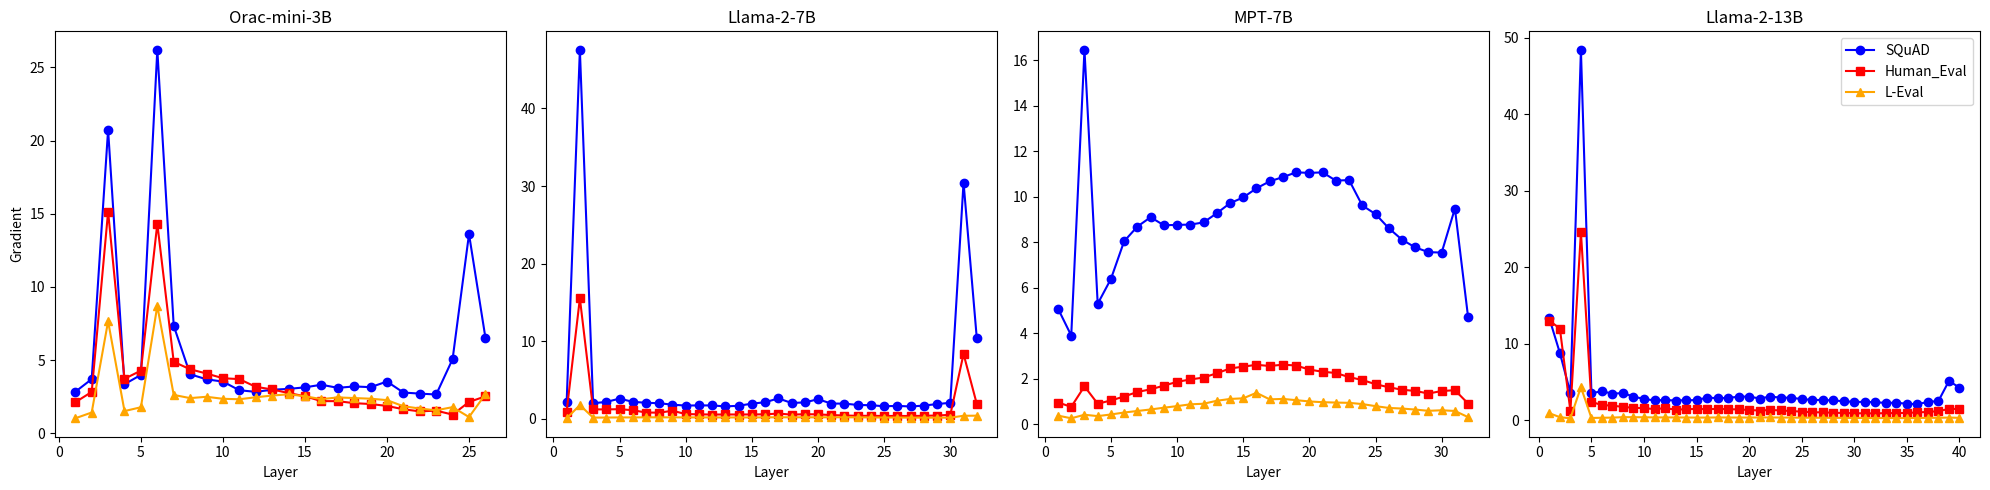

Python code for this plot: (Note: this script raises an exception after producing the figure.)
import matplotlib.pyplot as plt

# 准备数据
x_3B = [1, 2, 3, 4, 5, 6, 7, 8, 9, 10, 11,12,13,14,15,16,17,18,19,20,21,22,23,24,25,26]
x_7B = [1, 2, 3, 4, 5, 6, 7, 8, 9, 10, 11,12,13,14,15,16,17,18,19,20,21,22,23,24,25,26,27,28,29,30,31,32]
x_13B =[1, 2, 3, 4, 5, 6, 7, 8, 9, 10, 11,12,13,14,15,16,17,18,19,20,21,22,23,24,25,26,27,28,29,30,31,32,33,34,35,36,37,38,39,40]

# Orac-mini-7b
orac_squad = [2.828710556,3.693105698,20.73476028,3.346134424,3.983972788,26.2015152,7.341183186,4.028230667,3.681231499,3.526641369,2.934780359,2.825381279,2.969557285,3.027013063,3.132344961,3.311887503,3.098977566,3.194712877,3.14571166,3.529330492,2.777993441,2.7050035,2.644138575,5.062233925,13.60564327,6.531496048]
orac_human = [2.114317179,2.81964469,15.14116383,3.717904329,4.274976254,14.31669807,4.876971722,4.367607594,4.077774525,3.756533384,3.694734573,3.168257475,2.991127729,2.741035938,2.524398088,2.191411257,2.188722372,2.051900864,1.992317796,1.863176465,1.635028481,1.491367102,1.541322231,1.268924236,2.133562326,2.517280579]
orac_leval = [1.018051267,1.413890481,7.649412632,1.510473251,1.773756623,8.696953773,2.616369963,2.396814346,2.488417387,2.350079536,2.319010496,2.455883741,2.570932865,2.659776211,2.524212122,2.326835871,2.443037033,2.400454283,2.35785532,2.259550571,1.841011167,1.68588984,1.56377697,1.780890822,1.102864981,2.660254955]
# llama-2-7b
llama2_squad = [2.158285856,47.56196213,2.019146204,2.187242985,2.612125397,2.198868036,2.079209089,2.017631769,1.829916596,1.718256235,1.738614678,1.733260751,1.609779358,1.689873457,1.967872858,2.144301891,2.641048908,2.052549839,2.123777151,2.534819603,1.975168228,1.969681144,1.794150114,1.761492014,1.629718542,1.676641822,1.599323869,1.714984536,1.912741065,2.073814631,30.45705414,10.41917133]
llama2_human = [0.947417319,15.53196239,1.224878073,1.226696849,1.247061372,1.120850921,0.818275928,0.805368602,1.048214316,0.622434616,0.589221358,0.561399043,0.571805656,0.565781891,0.575436652,0.592146993,0.684243441,0.551990747,0.605109513,0.583545625,0.494162649,0.436878711,0.397335202,0.397278935,0.37614581,0.382283092,0.37070924,0.39726004,0.434845388,0.5208413,8.36736393,1.938635945]
llama2_leval = [0.077218808,1.778969049,0.16611217,0.173663914,0.188970193,0.189613715,0.200396925,0.201481372,0.19808583,0.191236123,0.193290368,0.1887656,0.1845496,0.189673305,0.187432617,0.194882914,0.211444736,0.207072899,0.207298905,0.203577206,0.210642904,0.204151526,0.199811146,0.184656501,0.178586274,0.171350986,0.164723694,0.158538967,0.155470476,0.160764903,0.402021199,0.414945394]
# MPT-7B
mpt_squad = [5.091772556,3.907046556,16.46999931,5.303633213,6.394834995,8.054897308,8.697392464,9.109886169,8.754551888,8.772591591,8.784472466,8.880475044,9.282811165,9.725057602,9.977891922,10.38008022,10.68528175,10.87352371,11.08026981,11.05897331,11.07866478,10.71813869,10.74128914,9.624519348,9.246968269,8.626493454,8.121801376,7.78276825,7.573647499,7.554637909,9.491134644,4.701910973]
mpt_human = [0.963164806,0.77412945,1.675003648,0.910500348,1.053707957,1.227602959,1.428205013,1.543028593,1.704403043,1.872430682,1.976149559,2.060580015,2.249860287,2.459215879,2.540498257,2.621758699,2.56840229,2.626863956,2.590049028,2.410496235,2.316411495,2.260548592,2.08024931,1.953639984,1.768353701,1.634640694,1.525726318,1.472076654,1.358926415,1.468656182,1.504912376,0.917463064]
mpt_leval = [0.388005883,0.269761205,0.425730228,0.366069257,0.437864393,0.523738384,0.591144621,0.658029914,0.735140562,0.805546403,0.884111106,0.909062088,1.040310025,1.119761825,1.148552656,1.389894247,1.102283478,1.121546745,1.066649199,1.009937286,0.977768123,0.961288631,0.949328542,0.894889653,0.803966701,0.724517345,0.698665023,0.653396428,0.598654211,0.622506618,0.592285514,0.320054531]
# llama-2-13B
llama_13b_squad = [13.28419304,8.768758774,3.553281069,48.43399811,3.50885725,3.766167402,3.446989059,3.527836084,3.062583447,2.754156351,2.563363791,2.618730783,2.552618742,2.594874382,2.600412369,2.9440341,2.85071969,2.903975725,3.047260523,3.074337482,2.810052395,3.076274872,2.921230555,2.92042613,2.73376298,2.630814791,2.622586966,2.555208206,2.464961052,2.360420227,2.378260851,2.330107212,2.236067057,2.266469955,2.128005981,2.088214397,2.353508949,2.498563051,5.115496159,4.231410503]
llama_13b_human = [12.99939346,11.96592426,1.170732737,24.58704185,2.376490116,1.95244503,1.882146716,1.714570403,1.599737525,1.552946091,1.429817319,1.549686193,1.364892483,1.407984614,1.45981276,1.419858336,1.45675981,1.421627522,1.382467389,1.317591429,1.237828612,1.31516993,1.253188014,1.173575282,1.097269058,1.019871831,1.000395417,0.956261039,0.915304065,0.894882441,0.869863868,0.871196389,0.897231519,0.910456419,0.928147316,0.99836874,1.055748582,1.163462162,1.45141983,1.442365646]
llama_13b_leval = [0.888162971,0.373214096,0.226336509,4.299430847,0.270589441,0.296338648,0.316108495,0.376073241,0.37398681,0.359223574,0.342730612,0.338067442,0.33844021,0.327309698,0.319553703,0.319696456,0.336481094,0.329652905,0.323662221,0.329448462,0.33061862,0.339765877,0.327217549,0.321833014,0.305161387,0.30616045,0.295980334,0.287351996,0.281230569,0.274164885,0.264561594,0.257386923,0.253585696,0.250960618,0.252372324,0.262236238,0.288986892,0.290604591,0.323353022,0.286500782]

# 创建一个画布
plt.figure(figsize=(20, 5))  # 设置画布大小，宽度为15英寸，高度为5英寸

# 绘制第一个折线图
plt.subplot(1, 4, 1)  # 表示一行三列的第1个位置
plt.plot(x_3B, orac_squad, label='SQuAD', color='blue', marker='o')  # 第一组数据
plt.plot(x_3B, orac_human, label='Human_Eval', color='red', marker='s')   # 第二组数据
plt.plot(x_3B, orac_leval, label='L-Eval', color='orange', marker='^')   # 第三组数据
plt.title('Orac-mini-3B')  # 设置标题
plt.xlabel('Layer')  # 设置X轴标签
plt.ylabel('Gradient')  # 设置Y轴标签

# 绘制第二个折线图
plt.subplot(1, 4, 2)  # 表示一行三列的第2个位置
plt.plot(x_7B, llama2_squad, label='SQuAD', color='blue', marker='o')  # 第一组数据
plt.plot(x_7B, llama2_human, label='Human_Eval', color='red', marker='s') # 第二组数据
plt.plot(x_7B, llama2_leval, label='L-Eval', color='orange', marker='^')   # 第三组数据
plt.title('Llama-2-7B')  # 设置标题
plt.xlabel('Layer')  # 设置X轴标签

# 绘制第三个折线图
plt.subplot(1, 4, 3)  # 表示一行三列的第3个位置
plt.plot(x_7B, mpt_squad, label='SQuAD', color='blue', marker='o')  # 第一组数据
plt.plot(x_7B, mpt_human, label='Human_Eval', color='red', marker='s')   # 第二组数据
plt.plot(x_7B, mpt_leval, label='L-Eval', color='orange', marker='^')   # 第三组数据
plt.title('MPT-7B')  # 设置标题
plt.xlabel('Layer')  # 设置X轴标签

# 绘制第四个折线图
plt.subplot(1, 4, 4)  # 表示一行三列的第3个位置
plt.plot(x_13B, llama_13b_squad, label='SQuAD', color='blue', marker='o')  # 第一组数据
plt.plot(x_13B, llama_13b_human, label='Human_Eval', color='red', marker='s')   # 第二组数据
plt.plot(x_13B, llama_13b_leval, label='L-Eval', color='orange', marker='^')   # 第三组数据
plt.title('Llama-2-13B')  # 设置标题
plt.xlabel('Layer')  # 设置X轴标签
plt.legend()  # 显示图例

# 调整子图之间的间距
plt.tight_layout()

# 显示图形
# plt.show()
plt.savefig('./pics/same-gradient-peak-layer.png', format='png')